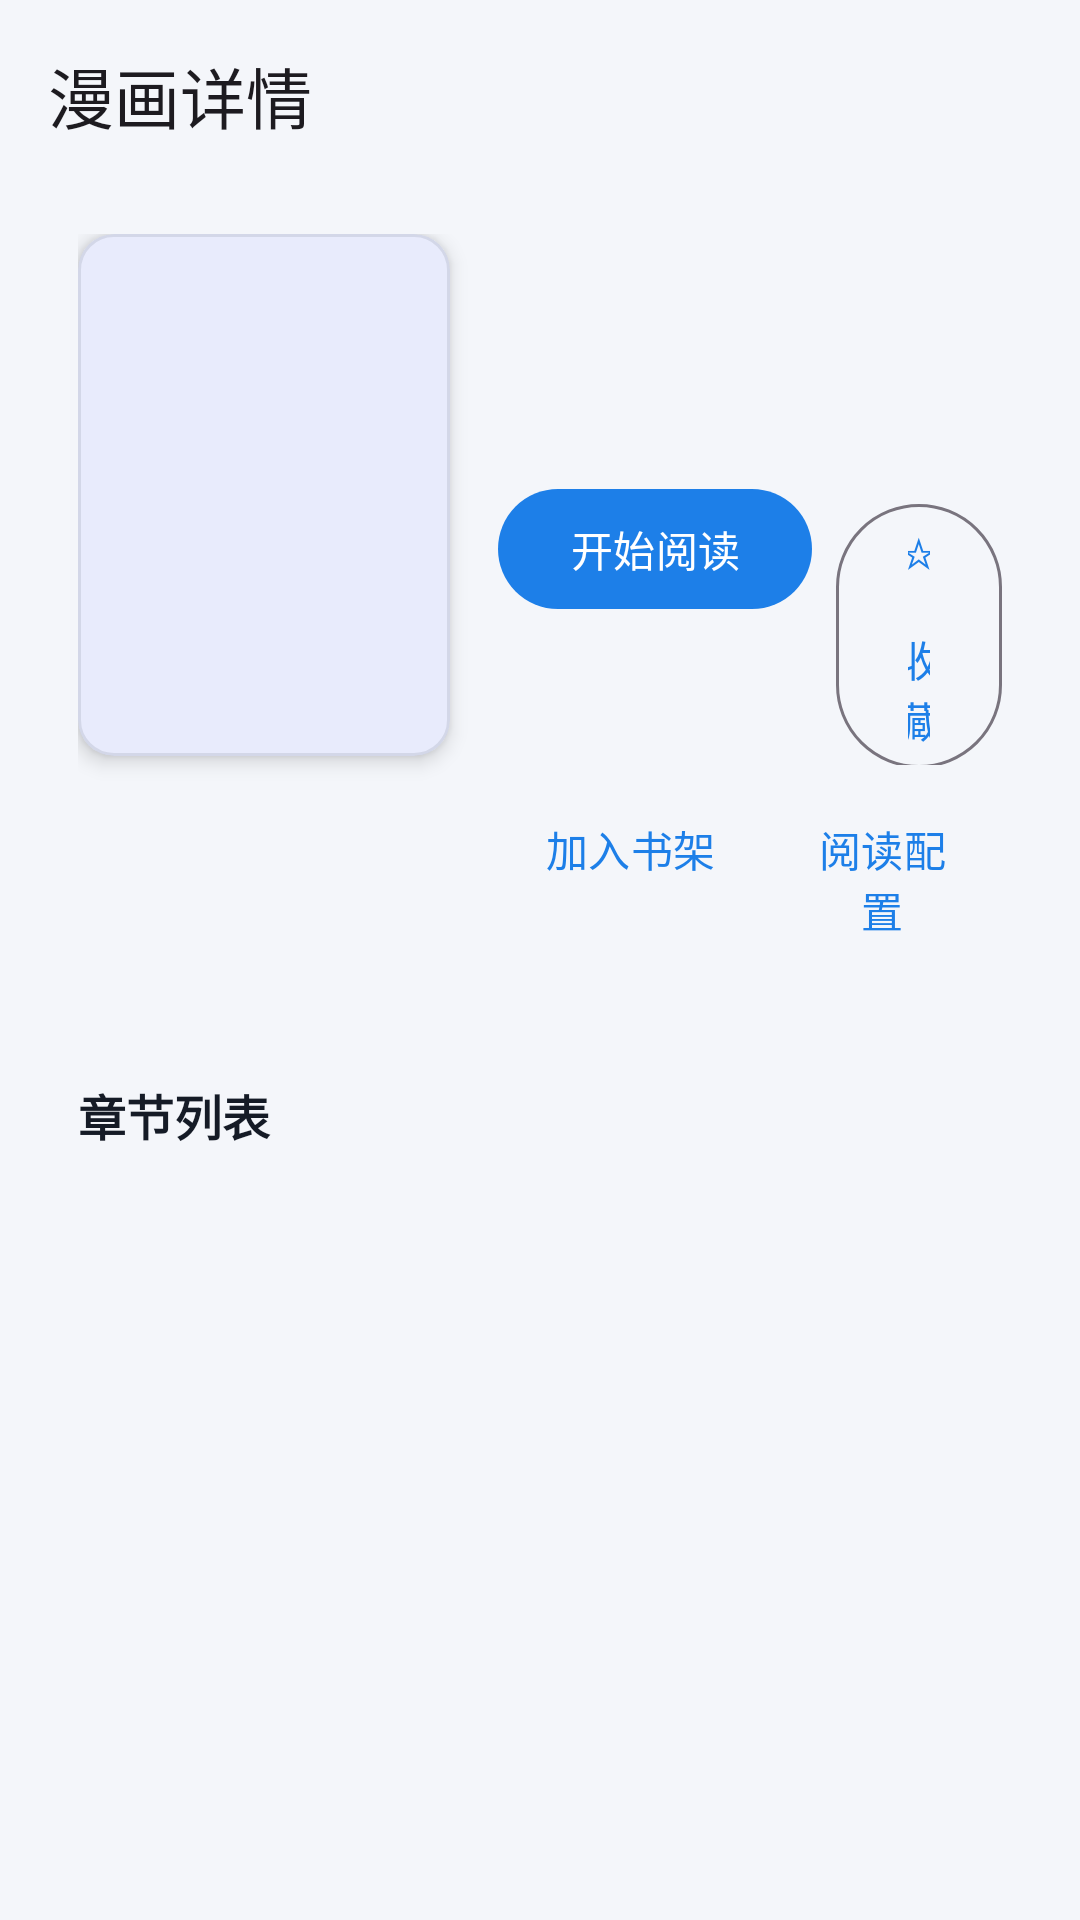

Android layout source for this screen:
<!-- AndroidManifest.xml: application theme Theme.ArkReader -->
<!-- res/layout/activity_comic_detail.xml -->
<?xml version="1.0" encoding="utf-8"?>
<FrameLayout xmlns:android="http://schemas.android.com/apk/res/android"
    xmlns:app="http://schemas.android.com/apk/res-auto"
    android:layout_width="match_parent"
    android:layout_height="match_parent"
    android:background="@color/surface_bg"
    android:fitsSystemWindows="true">

    <ImageView
        android:id="@+id/detailBackdrop"
        android:layout_width="match_parent"
        android:layout_height="match_parent"
        android:importantForAccessibility="no"
        android:scaleType="centerCrop" />

    
    <ImageView
        android:id="@+id/detailCoverAtmosphere"
        android:layout_width="match_parent"
        android:layout_height="match_parent"
        android:importantForAccessibility="no"
        android:scaleType="centerCrop"
        android:visibility="gone" />

    <LinearLayout
        android:id="@+id/detailContentRoot"
        android:layout_width="match_parent"
        android:layout_height="match_parent"
        android:orientation="vertical">

        <com.google.android.material.appbar.MaterialToolbar
            android:id="@+id/toolbar"
            android:layout_width="match_parent"
            android:layout_height="wrap_content"
            app:navigationIcon="@drawable/ic_arrow_back"
            app:title="漫画详情" />

        <LinearLayout
            android:id="@+id/detailHeroCard"
            android:layout_width="match_parent"
            android:layout_height="wrap_content"
            android:layout_marginHorizontal="12dp"
            android:layout_marginBottom="10dp"
            android:orientation="horizontal"
            android:padding="14dp">

            <com.google.android.material.card.MaterialCardView
                android:id="@+id/coverCard"
                android:layout_width="124dp"
                android:layout_height="174dp"
                app:cardCornerRadius="12dp"
                app:cardElevation="4dp"
                app:strokeColor="@color/surface_border"
                app:strokeWidth="1dp">

                <ImageView
                    android:id="@+id/ivCover"
                    android:layout_width="match_parent"
                    android:layout_height="match_parent"
                    android:scaleType="centerCrop" />
            </com.google.android.material.card.MaterialCardView>

            <LinearLayout
                android:layout_width="0dp"
                android:layout_height="wrap_content"
                android:layout_marginStart="16dp"
                android:layout_weight="1"
                android:orientation="vertical">

                <TextView
                    android:id="@+id/tvTitle"
                    android:layout_width="match_parent"
                    android:layout_height="wrap_content"
                    android:textColor="@color/text_primary"
                    android:textSize="19sp"
                    android:textStyle="bold" />

                <TextView
                    android:id="@+id/tvMeta"
                    android:layout_width="match_parent"
                    android:layout_height="wrap_content"
                    android:layout_marginTop="6dp"
                    android:textColor="@color/text_secondary"
                    android:textSize="13sp" />

                <TextView
                    android:id="@+id/tvLastRead"
                    android:layout_width="match_parent"
                    android:layout_height="wrap_content"
                    android:layout_marginTop="4dp"
                    android:textColor="@color/text_secondary"
                    android:textSize="13sp" />

                
                <com.google.android.material.chip.ChipGroup
                    android:id="@+id/chipGroupTags"
                    android:layout_width="match_parent"
                    android:layout_height="wrap_content"
                    android:layout_marginTop="8dp"
                    android:visibility="gone"
                    app:chipSpacingHorizontal="6dp"
                    app:chipSpacingVertical="4dp" />

                <TextView
                    android:id="@+id/tvDescription"
                    android:layout_width="match_parent"
                    android:layout_height="wrap_content"
                    android:layout_marginTop="6dp"
                    android:ellipsize="end"
                    android:maxLines="3"
                    android:textColor="@color/text_secondary"
                    android:textSize="13sp"
                    android:visibility="gone" />

                <LinearLayout
                    android:layout_width="match_parent"
                    android:layout_height="wrap_content"
                    android:layout_marginTop="10dp"
                    android:orientation="horizontal">

                    <com.google.android.material.button.MaterialButton
                        android:id="@+id/btnRead"
                        android:layout_width="wrap_content"
                        android:layout_height="wrap_content"
                        android:text="开始阅读" />

                    <com.google.android.material.button.MaterialButton
                        android:id="@+id/btnFavorite"
                        style="@style/Widget.Material3.Button.OutlinedButton"
                        android:layout_width="wrap_content"
                        android:layout_height="wrap_content"
                        android:layout_marginStart="8dp"
                        android:text="☆ 收藏" />
                </LinearLayout>

                <LinearLayout
                    android:layout_width="match_parent"
                    android:layout_height="wrap_content"
                    android:layout_marginTop="4dp"
                    android:orientation="horizontal">

                    <com.google.android.material.button.MaterialButton
                        android:id="@+id/btnBookshelf"
                        style="@style/Widget.Material3.Button.TextButton"
                        android:layout_width="wrap_content"
                        android:layout_height="wrap_content"
                        android:text="加入书架" />

                    <com.google.android.material.button.MaterialButton
                        android:id="@+id/btnReaderConfig"
                        style="@style/Widget.Material3.Button.TextButton"
                        android:layout_width="wrap_content"
                        android:layout_height="wrap_content"
                        android:text="阅读配置" />
                </LinearLayout>
            </LinearLayout>
        </LinearLayout>

        <LinearLayout
            android:id="@+id/detailChapterCard"
            android:layout_width="match_parent"
            android:layout_height="0dp"
            android:layout_marginHorizontal="12dp"
            android:layout_marginBottom="12dp"
            android:layout_weight="1"
            android:orientation="vertical"
            android:paddingTop="4dp">

            <LinearLayout
                android:layout_width="match_parent"
                android:layout_height="wrap_content"
                android:gravity="center_vertical"
                android:orientation="horizontal"
                android:paddingHorizontal="14dp"
                android:paddingVertical="6dp">

                <TextView
                    android:id="@+id/tvChapterHeader"
                    android:layout_width="0dp"
                    android:layout_height="wrap_content"
                    android:layout_weight="1"
                    android:text="章节列表"
                    android:textColor="@color/text_primary"
                    android:textSize="16sp"
                    android:textStyle="bold" />

                <com.google.android.material.button.MaterialButton
                    android:id="@+id/btnOfficialWork"
                    style="@style/Widget.Material3.Button.TextButton"
                    android:layout_width="wrap_content"
                    android:layout_height="wrap_content"
                    android:text="打开原作品"
                    android:visibility="gone" />

                <ImageButton
                    android:id="@+id/btnReverseOrder"
                    android:layout_width="36dp"
                    android:layout_height="36dp"
                    android:background="?attr/selectableItemBackgroundBorderless"
                    android:contentDescription="倒序"
                    android:src="@drawable/ic_swap_vert"
                    app:tint="@color/text_primary" />
            </LinearLayout>

            <androidx.recyclerview.widget.RecyclerView
                android:id="@+id/rvChapters"
                android:layout_width="match_parent"
                android:layout_height="0dp"
                android:layout_weight="1"
                android:clipToPadding="false"
                android:paddingHorizontal="10dp"
                android:paddingBottom="10dp" />
        </LinearLayout>
    </LinearLayout>
</FrameLayout>
<!-- resources referenced by this layout -->
<resources>
  <color name="surface_bg">#F4F6FA</color>
  <color name="surface_border">#180F172A</color>
  <color name="text_primary">#151B26</color>
  <color name="text_secondary">#5B677C</color>
  <style name="Theme.ArkReader" parent="Theme.Material3.DayNight.NoActionBar">
          <item name="colorPrimary">#1D7FE8</item>
          <item name="colorPrimaryContainer">#DCEBFC</item>
          <item name="colorOnPrimaryContainer">#0F2A4A</item>
          <item name="android:windowBackground">@color/surface_bg</item>
          <item name="android:statusBarColor">@android:color/transparent</item>
          <item name="android:navigationBarColor">@android:color/transparent</item>
          <item name="android:windowLightStatusBar">true</item>
      </style>
</resources>
